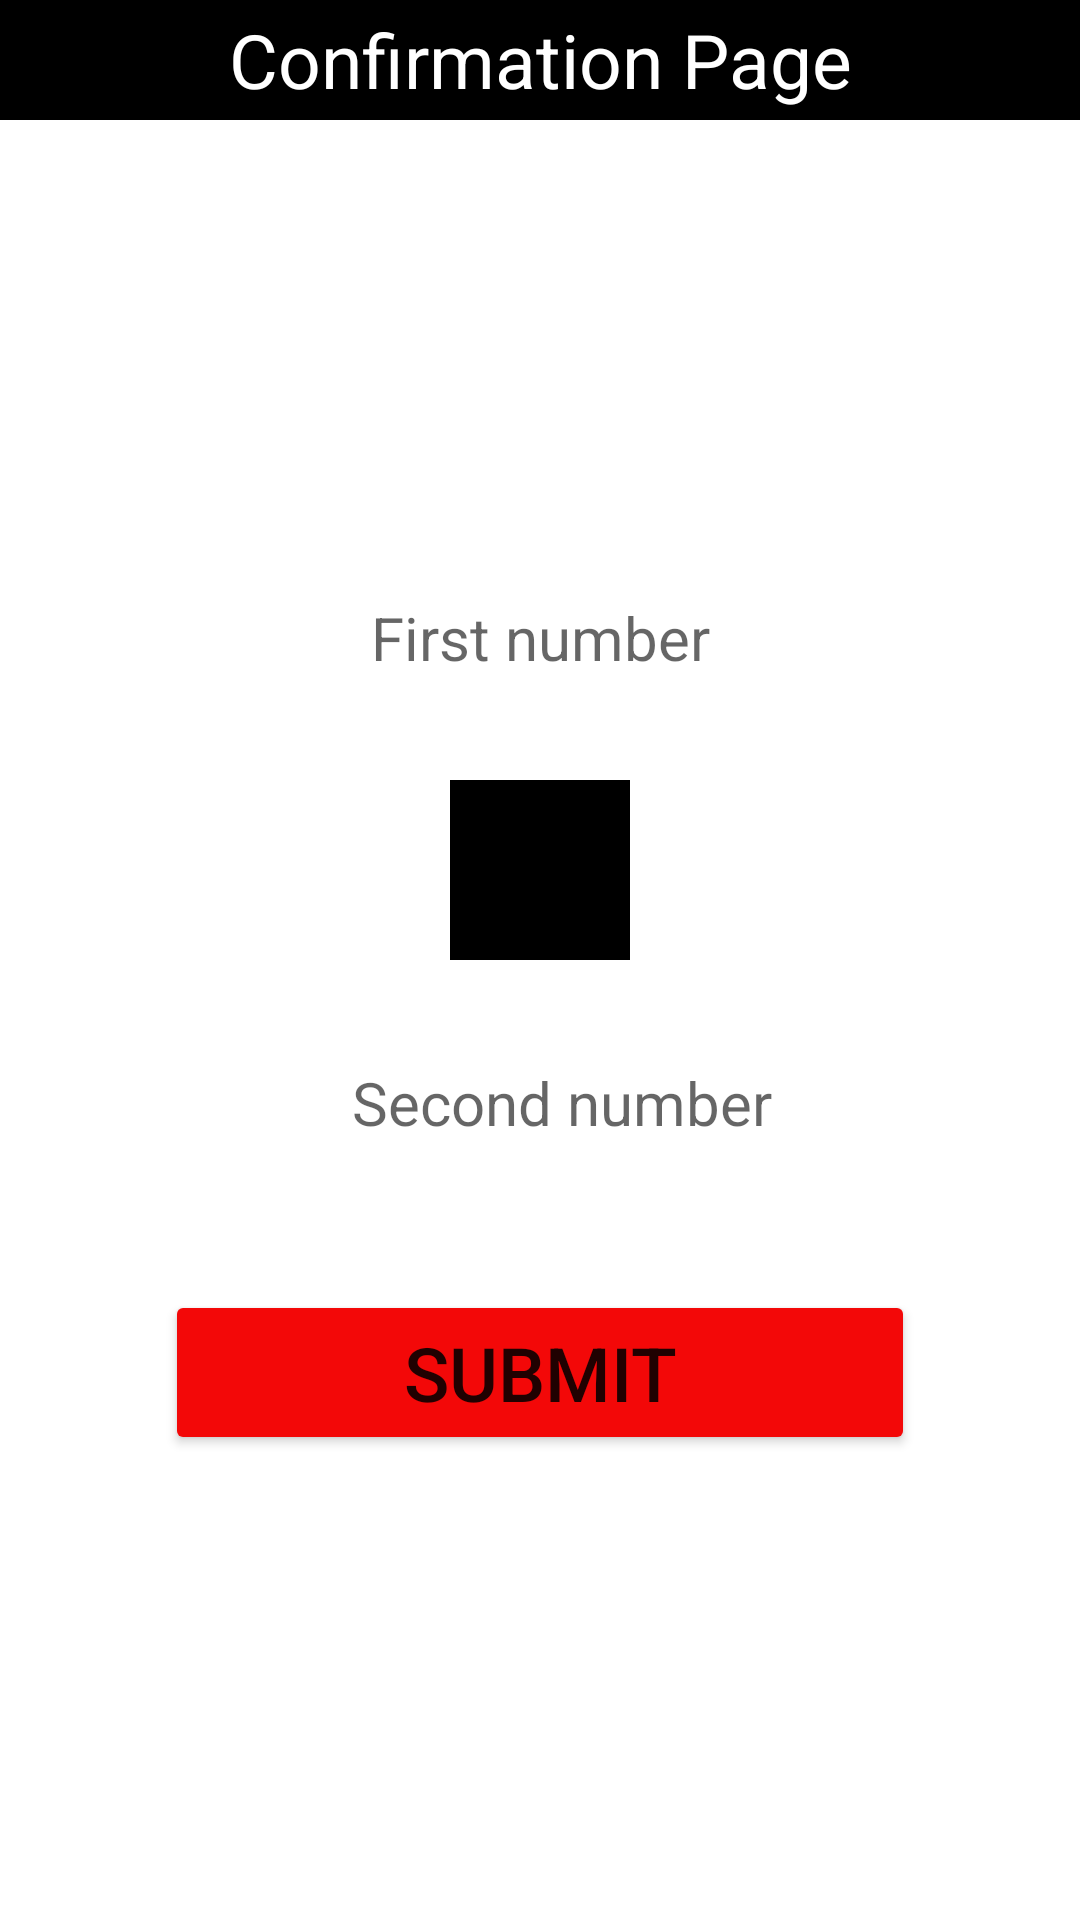

The Android layout XML behind this screen, and the referenced resources:
<!-- AndroidManifest.xml: application theme Theme.ShakyaP -->
<!-- res/layout/activity_main1.xml -->
<?xml version="1.0" encoding="utf-8"?>
<LinearLayout xmlns:android="http://schemas.android.com/apk/res/android"
    xmlns:app="http://schemas.android.com/apk/res-auto"
    xmlns:tools="http://schemas.android.com/tools"
    android:layout_width="match_parent"
    android:layout_height="match_parent"
    android:orientation="vertical"
    android:background="@drawable/pic"
    tools:context=".MainActivity1">
    <LinearLayout
        android:layout_width="match_parent"
        android:layout_height="wrap_content"
        android:background="@color/black">

        <TextView
            android:layout_width="match_parent"
            android:layout_height="40dp"
            android:text="Confirmation Page"
            android:gravity="center"
            android:textSize="25dp"
            android:textColor="@color/white"/>

    </LinearLayout>

    <TextView
        android:layout_width="250dp"
        android:layout_height="45dp"
        android:layout_marginTop="150dp"
        android:background="@color/white"
        android:layout_gravity="center"
        android:hint="First number"
        android:textSize="20dp"
        android:gravity="center"
        android:id="@+id/get_num1"/>

    <TextView
        android:layout_width="60dp"
        android:layout_height="60dp"
        android:layout_gravity="center"
        android:background="@color/black"
        android:layout_marginTop="25dp"
        android:textColor="@color/white"
        android:textSize="30dp"
        android:gravity="center"
        android:id="@+id/txtv_sign"/>

    <TextView
        android:layout_width="250dp"
        android:layout_height="45dp"
        android:hint="Second number"
        android:layout_marginTop="25dp"
        android:paddingLeft="15dp"
        android:layout_gravity="center"
        android:gravity="center"
        android:textSize="20dp"
        android:background="@color/white"
        android:id="@+id/get_num2"/>

    <Button
        android:layout_width="250dp"
        android:layout_height="55dp"
        android:layout_marginTop="40dp"
        android:text="SUBMIT"
        android:textSize="25dp"
        android:backgroundTint="#F30808"
        android:gravity="center"
        android:layout_gravity="center"
        android:id="@+id/btn_sub"/>
    <TextView
        android:layout_width="match_parent"
        android:layout_height="35dp"
        android:layout_marginTop="220dp"
        android:textColor="@color/black"
        android:text="Created by Shakyajyoti_Pyne"
        android:gravity="center"
        />
</LinearLayout>
<!-- resources referenced by this layout -->
<resources>
  <style name="Theme.ShakyaP" parent="Theme.MaterialComponents.DayNight.NoActionBar">
          
          <item name="colorPrimary">@color/purple_500</item>
          <item name="colorPrimaryVariant">@color/purple_700</item>
          <item name="colorOnPrimary">@color/white</item>
          
          <item name="colorSecondary">@color/teal_200</item>
          <item name="colorSecondaryVariant">@color/teal_700</item>
          <item name="colorOnSecondary">@color/black</item>
          
          <item name="android:statusBarColor" tools:targetApi="l">?attr/colorPrimaryVariant</item>
          
      </style>
  <!-- not gathered from this repository: default colours our renderer supplied (Android Studio template values) -->
  <color name="purple_500">#FF6200EE</color>
  <color name="purple_700">#FF3700B3</color>
  <color name="teal_200">#FF03DAC5</color>
  <color name="teal_700">#FF018786</color>
  <color name="black">#FF000000</color>
  <color name="white">#FFFFFFFF</color>
</resources>
